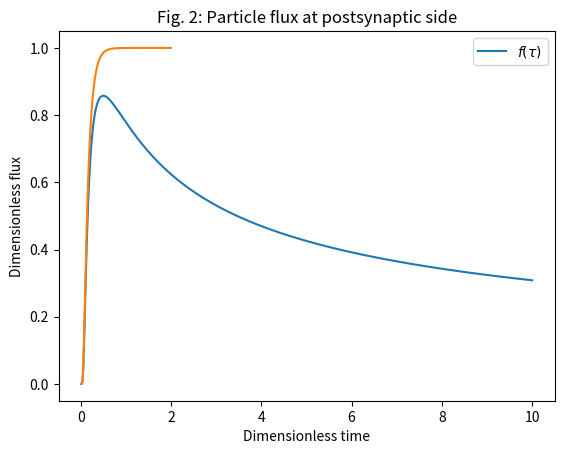

This chart was generated by the following Python code:
import matplotlib.pyplot as plt
import numpy as np

# Prepare the data
tau = np.linspace(0.01, 10, 1000)
f = 1/np.sqrt(tau)*np.exp(-1/tau/4)

# Plot the data
plt.plot(tau, f, label='$f(\\tau)$')
plt.title('Fig. 1: Dimensionless concentration')
# Add a legend
plt.legend()

# Show the plot
plt.show()

import matplotlib.pyplot as plt
import numpy as np

# Prepare the data
tau = np.linspace(0.01, 2, 200)
mysum = np.ones(tau.size)
for n in range(1,10,1):
    mysum = mysum + 2*(-1)**n*np.exp(-n**2*np.pi**2*tau)
    
# Plot the data
plt.plot(tau, mysum)
plt.xlabel('Dimensionless time')
plt.ylabel('Dimensionless flux')

plt.title('Fig. 2: Particle flux at postsynaptic side')

# Show the plot
plt.show()



